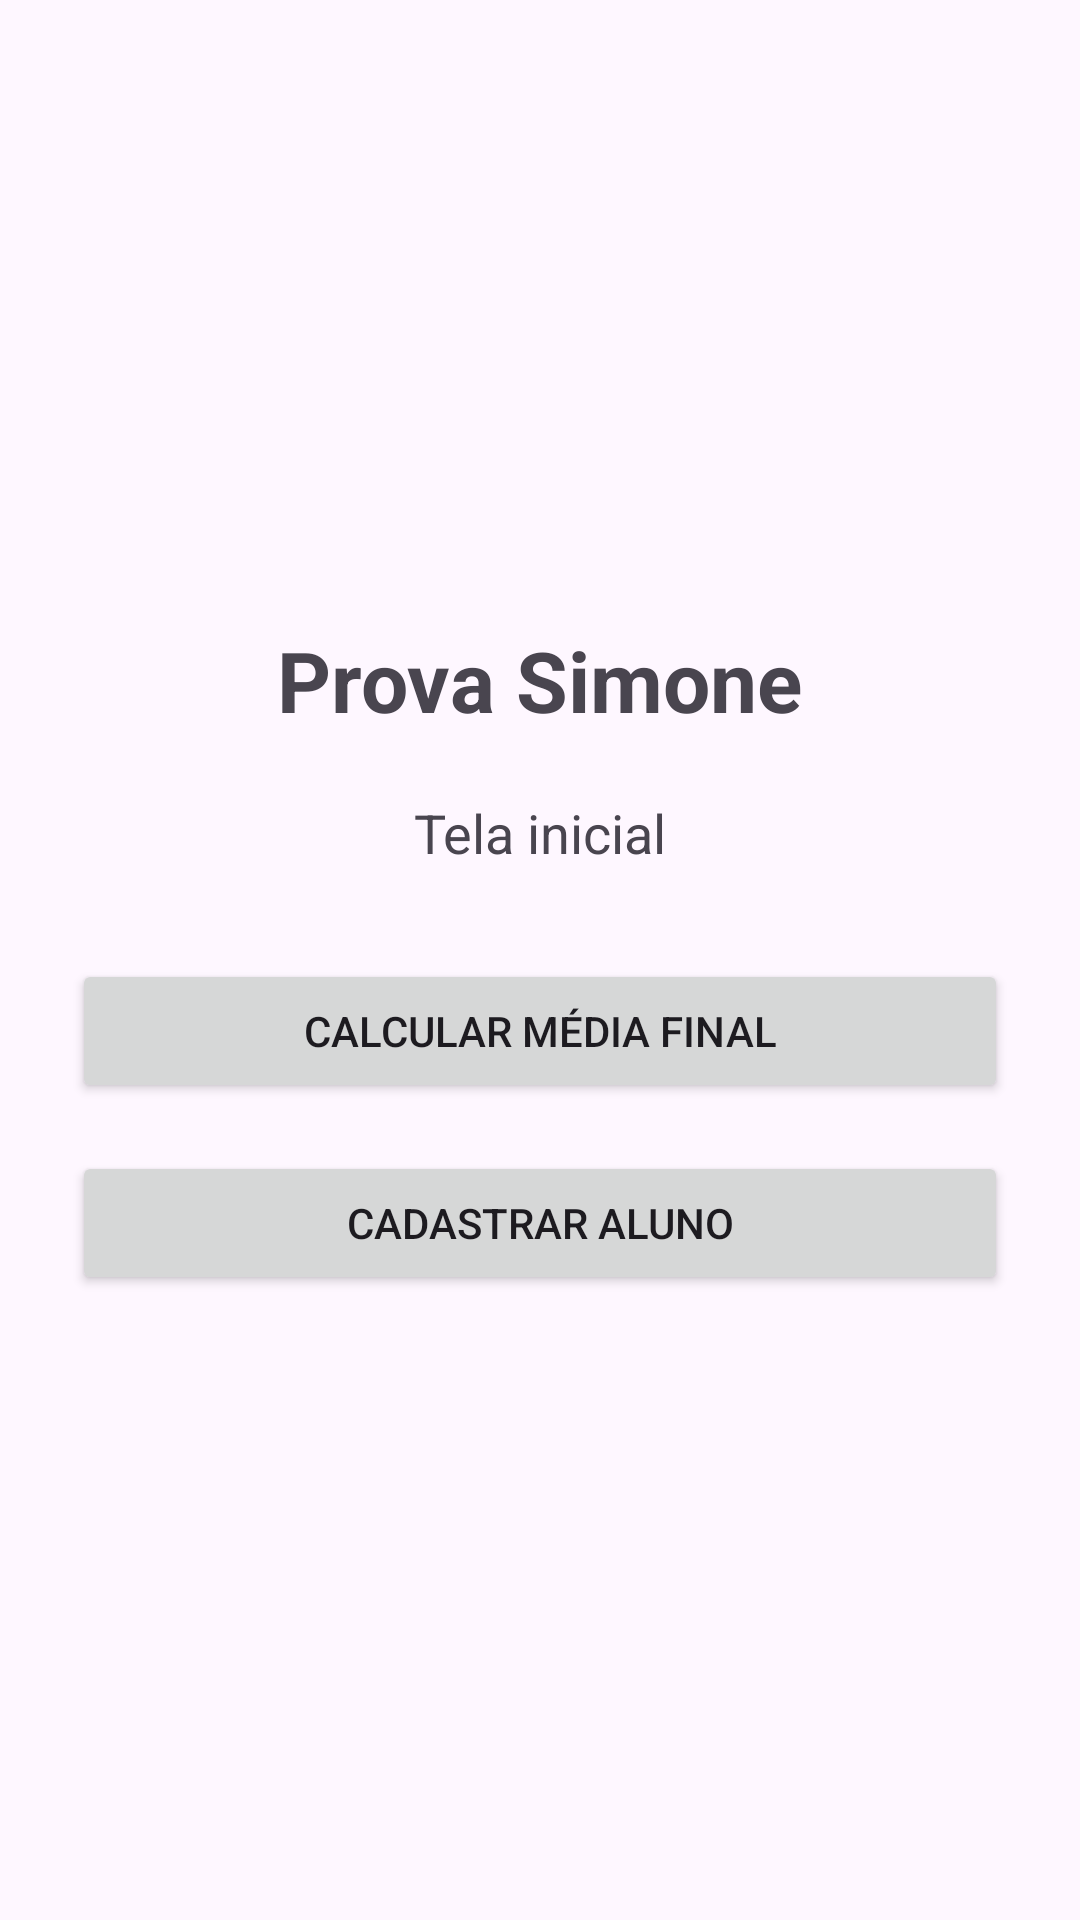

Android layout source for this screen:
<!-- AndroidManifest.xml: application theme Theme.ProvaProgramacaoMoveisTeste -->
<!-- res/layout/activity_main.xml -->
<?xml version="1.0" encoding="utf-8"?>
<LinearLayout xmlns:android="http://schemas.android.com/apk/res/android"
    android:layout_width="match_parent"
    android:layout_height="match_parent"
    android:orientation="vertical"
    android:padding="24dp"
    android:gravity="center">

    <TextView
        android:layout_width="wrap_content"
        android:layout_height="wrap_content"
        android:layout_marginBottom="20dp"
        android:text="Prova Simone"
        android:textSize="28sp"
        android:textStyle="bold" />

    <TextView
        android:layout_width="match_parent"
        android:layout_height="wrap_content"
        android:layout_marginBottom="30dp"
        android:gravity="center"
        android:text="Tela inicial"
        android:textSize="18sp" />

    <Button
        android:id="@+id/btnNotas"
        android:layout_width="match_parent"
        android:layout_height="wrap_content"
        android:layout_marginBottom="16dp"
        android:text="Calcular Média Final" />

    <Button
        android:id="@+id/btnCadastro"
        android:layout_width="match_parent"
        android:layout_height="wrap_content"
        android:text="Cadastrar Aluno" />

</LinearLayout>
<!-- resources referenced by this layout -->
<resources>
  <style name="Theme.ProvaProgramacaoMoveisTeste" parent="Base.Theme.ProvaProgramacaoMoveisTeste" />
  <style name="Base.Theme.ProvaProgramacaoMoveisTeste" parent="Theme.Material3.DayNight.NoActionBar">
          
          
      </style>
</resources>
